Run: headless pygame with SDL's dummy video driver; simulated clock (each Clock.tick advances the game by its frame time, no real sleeping); random seed 0; keys injected as events and as key.get_pressed() state; mouse plan: one left click at the window centre at the start of phase 2, then a move to the lower-right quarter at the start of phase 3.
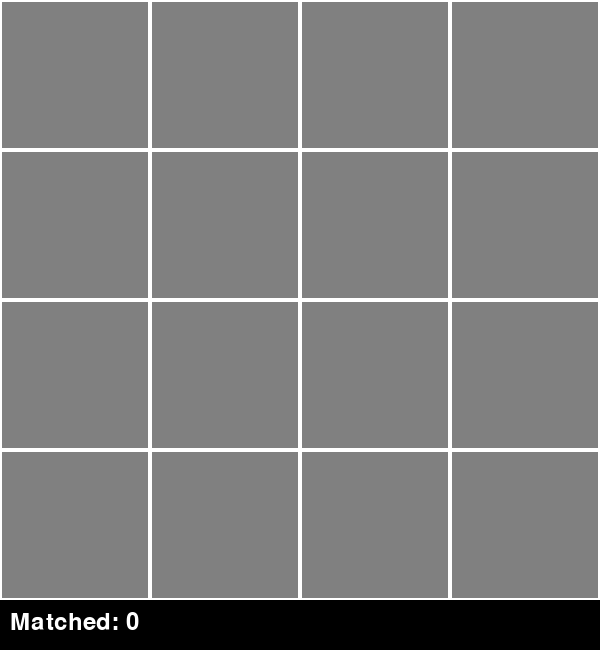
Frame 1 of 4 · flips 1–60 · no input
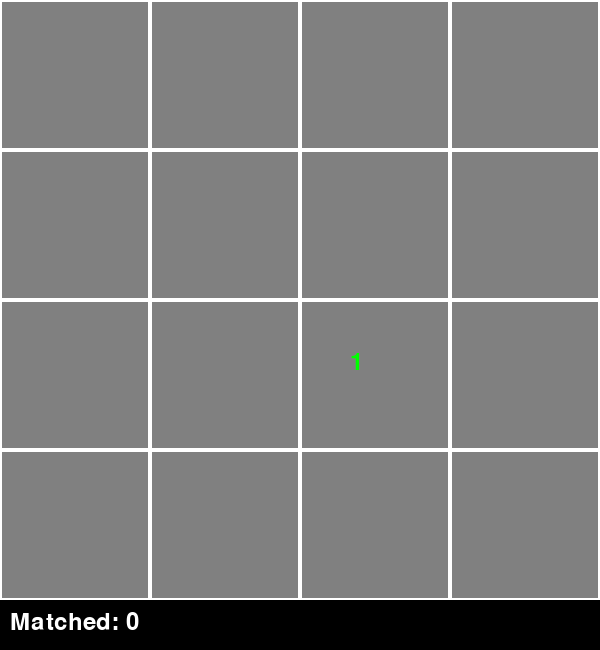
Frame 2 of 4 · flips 61–180 · clicked the window centre · tapped SPACE, RETURN · held RIGHT (→), D
Frame 3 of 4 · flips 181–300 · moved the mouse to the lower-right quarter · held DOWN (↓), S · screen unchanged from frame 2, image omitted
Frame 4 of 4 · flips 301–420 · held LEFT (←), A, UP (↑), W · screen unchanged from frame 3, image omitted

The pygame program that drew these frames:

#!/usr/bin/env python3
"""🎮 게임 011 - MEMORY GAME (메모리 게임)"""
import pygame, random, sys

pygame.init()
SCREEN_SIZE = 600
GRID = 4
CELL_SIZE = SCREEN_SIZE // GRID
FPS = 60
WHITE, BLACK, GRAY, GREEN, RED = (255,255,255), (0,0,0), (128,128,128), (0,255,0), (255,0,0)

class MemoryGame:
    def __init__(self):
        self.screen = pygame.display.set_mode((SCREEN_SIZE, SCREEN_SIZE + 50))
        pygame.display.set_caption("🎮 MEMORY - 게임 011")
        self.clock = pygame.time.Clock()
        self.font = pygame.font.Font(None, 36)

        nums = list(range(1, GRID * GRID // 2 + 1)) * 2
        random.shuffle(nums)
        self.board = [[nums[i * GRID + j] for j in range(GRID)] for i in range(GRID)]
        self.revealed = [[False] * GRID for _ in range(GRID)]
        self.first_click = None
        self.score = 0
        self.running = True
        self.game_over = False

    def handle_events(self):
        for event in pygame.event.get():
            if event.type == pygame.QUIT:
                self.running = False
            elif event.type == pygame.KEYDOWN and event.key == pygame.K_ESCAPE:
                self.running = False
            elif event.type == pygame.MOUSEBUTTONDOWN and not self.game_over:
                x, y = event.pos[0] // CELL_SIZE, event.pos[1] // CELL_SIZE
                if not self.revealed[y][x]:
                    if self.first_click is None:
                        self.first_click = (y, x)
                        self.revealed[y][x] = True
                    else:
                        fy, fx = self.first_click
                        if self.board[y][x] == self.board[fy][fx]:
                            self.revealed[y][x] = True
                            self.score += 1
                            self.first_click = None
                        else:
                            pygame.time.wait(500)
                            self.revealed[y][x] = True
                            pygame.time.wait(500)
                            self.revealed[y][x] = False
                            self.revealed[fy][fx] = False
                            self.first_click = None

                    if all(all(row) for row in self.revealed):
                        self.game_over = True

    def draw(self):
        self.screen.fill(BLACK)
        for i in range(GRID):
            for j in range(GRID):
                x, y = j * CELL_SIZE, i * CELL_SIZE
                pygame.draw.rect(self.screen, GRAY, (x, y, CELL_SIZE, CELL_SIZE))
                pygame.draw.rect(self.screen, WHITE, (x, y, CELL_SIZE, CELL_SIZE), 2)
                if self.revealed[i][j]:
                    text = self.font.render(str(self.board[i][j]), True, GREEN)
                    self.screen.blit(text, (x + CELL_SIZE // 3, y + CELL_SIZE // 3))

        score_text = self.font.render(f"Matched: {self.score}", True, WHITE)
        self.screen.blit(score_text, (10, SCREEN_SIZE + 10))
        if self.game_over:
            text = self.font.render("YOU WIN!", True, WHITE)
            self.screen.blit(text, (SCREEN_SIZE // 2 - 60, SCREEN_SIZE // 2))

        pygame.display.flip()

    def run(self):
        while self.running:
            self.handle_events()
            self.draw()
            self.clock.tick(FPS)
        pygame.quit()

if __name__ == "__main__":
    MemoryGame().run()
